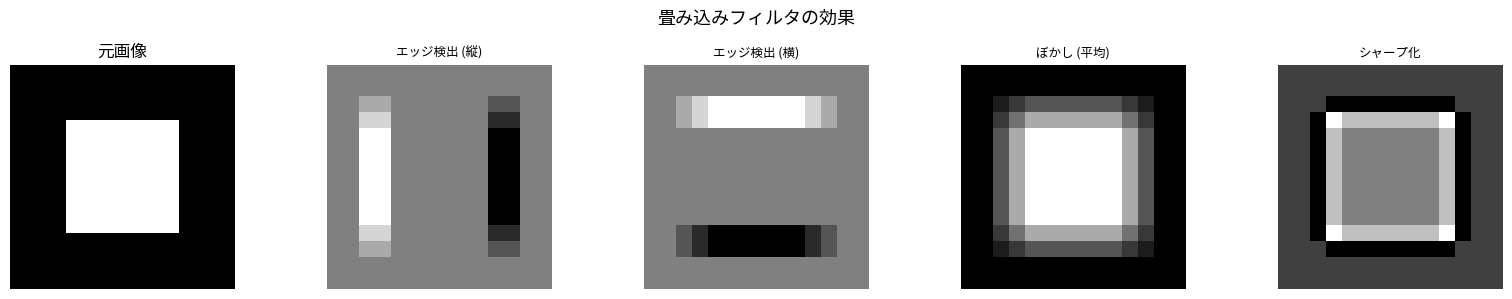
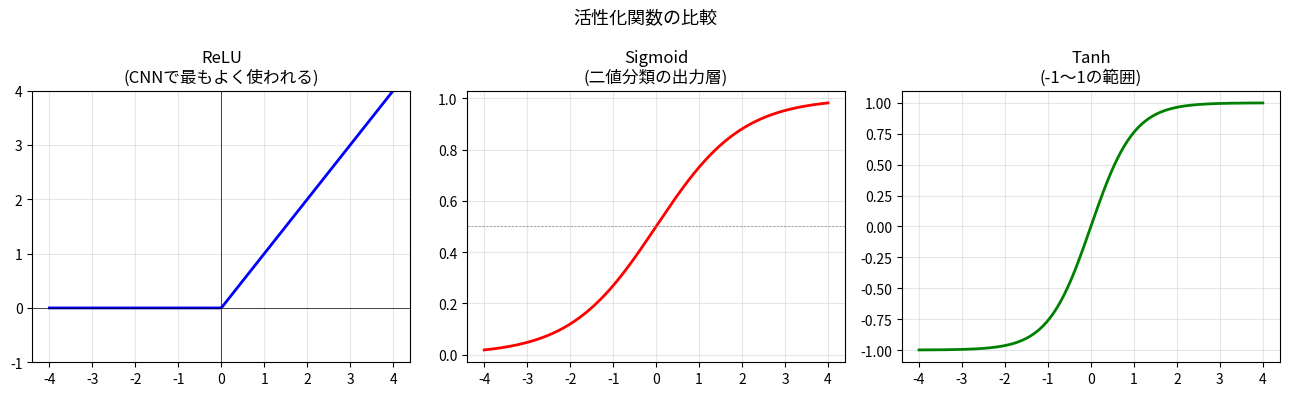

The matplotlib source for these figures, in order:
# ============================================================
# Step 3: CNNの仕組みを理解する (NumPyで実装)
# ============================================================
# PyTorchを使う前に、CNNが「何をしているか」を理解しましょう
# ここではNumPyだけでCNNの核心操作を実装します

import numpy as np
import matplotlib.pyplot as plt

# ---- 1. 畳み込み (Convolution) とは？ ----
# フィルタ（カーネル）を画像上でスライドさせて特徴を検出する

def convolve2d(image, kernel):
    """2次元畳み込みの手動実装"""
    ih, iw = image.shape
    kh, kw = kernel.shape
    out_h = ih - kh + 1
    out_w = iw - kw + 1
    output = np.zeros((out_h, out_w))
    for i in range(out_h):
        for j in range(out_w):
            output[i, j] = np.sum(image[i:i+kh, j:j+kw] * kernel)
    return output

# 簡単な画像を作成
np.random.seed(0)
image = np.zeros((16, 16))
image[4:12, 4:12] = 1.0   # 中央に白い四角形

# 様々なフィルタ
filters = {
    "エッジ検出 (縦)": np.array([[-1, 0, 1], [-1, 0, 1], [-1, 0, 1]]),
    "エッジ検出 (横)": np.array([[-1,-1,-1], [ 0, 0, 0], [ 1, 1, 1]]),
    "ぼかし (平均)":   np.ones((3, 3)) / 9.0,
    "シャープ化":      np.array([[ 0,-1, 0], [-1, 5,-1], [ 0,-1, 0]]),
}

fig, axes = plt.subplots(1, 5, figsize=(16, 3))
axes[0].imshow(image, cmap='gray')
axes[0].set_title('元画像')
axes[0].axis('off')

for ax, (name, kernel) in zip(axes[1:], filters.items()):
    result = convolve2d(image, kernel)
    ax.imshow(result, cmap='gray')
    ax.set_title(name, fontsize=9)
    ax.axis('off')

plt.suptitle('畳み込みフィルタの効果', fontsize=13)
plt.tight_layout()
plt.savefig('output_03_conv.png', dpi=100)
print("畳み込み結果を 'output_03_conv.png' に保存しました")
plt.show()

# ---- 2. プーリング (Pooling) とは？ ----
# 特徴マップを小さくまとめて計算量を削減し、位置不変性を高める

def max_pooling2d(feature_map, pool_size=2):
    """Max Poolingの手動実装"""
    h, w = feature_map.shape
    out_h = h // pool_size
    out_w = w // pool_size
    output = np.zeros((out_h, out_w))
    for i in range(out_h):
        for j in range(out_w):
            output[i, j] = feature_map[
                i*pool_size:(i+1)*pool_size,
                j*pool_size:(j+1)*pool_size
            ].max()
    return output

sample_map = np.array([
    [1, 3, 2, 4],
    [5, 6, 1, 2],
    [3, 1, 4, 7],
    [2, 8, 3, 5],
], dtype=float)

pooled = max_pooling2d(sample_map, pool_size=2)
print("Max Pooling の例:")
print("入力 (4x4):\n", sample_map)
print("出力 (2x2):\n", pooled)
print("  → 各2x2領域の最大値を取る")

# ---- 3. 活性化関数 (Activation Function) ----
# 非線形性を導入して複雑なパターンを学習できるようにする

x = np.linspace(-4, 4, 200)

relu = np.maximum(0, x)
sigmoid = 1 / (1 + np.exp(-x))
tanh_v = np.tanh(x)

fig, axes = plt.subplots(1, 3, figsize=(13, 4))

axes[0].plot(x, relu, 'b-', lw=2)
axes[0].axhline(0, color='k', lw=0.5)
axes[0].axvline(0, color='k', lw=0.5)
axes[0].set_title('ReLU\n(CNNで最もよく使われる)')
axes[0].set_ylim(-1, 4)
axes[0].grid(True, alpha=0.3)

axes[1].plot(x, sigmoid, 'r-', lw=2)
axes[1].axhline(0.5, color='gray', lw=0.5, linestyle='--')
axes[1].set_title('Sigmoid\n(二値分類の出力層)')
axes[1].grid(True, alpha=0.3)

axes[2].plot(x, tanh_v, 'g-', lw=2)
axes[2].set_title('Tanh\n(-1〜1の範囲)')
axes[2].grid(True, alpha=0.3)

plt.suptitle('活性化関数の比較', fontsize=13)
plt.tight_layout()
plt.savefig('output_03_activations.png', dpi=100)
print("活性化関数を 'output_03_activations.png' に保存しました")
plt.show()

# ---- 4. CNNの全体構造の説明 ----
print("""
CNNの処理フロー:

入力画像 (例: 224x224x3)
    ↓
[畳み込み層] フィルタで特徴を検出 → (222x222x32)
    ↓
[ReLU] 負の値を0にして非線形性を追加
    ↓
[MaxPooling] 特徴マップを半分に縮小 → (111x111x32)
    ↓
[畳み込み層] より複雑な特徴を検出
    ↓
[MaxPooling]
    ↓
[Flatten] 2D→1Dに変換 (全結合層への入力)
    ↓
[全結合層 (FC Layer)] 特徴を組み合わせて判断
    ↓
[Softmax/Sigmoid] 確率に変換
    ↓
出力 (例: 悪性の確率 = 0.87)
""")

print("--- Step 3 完了! 次は 04_pytorch_intro.py へ ---")
